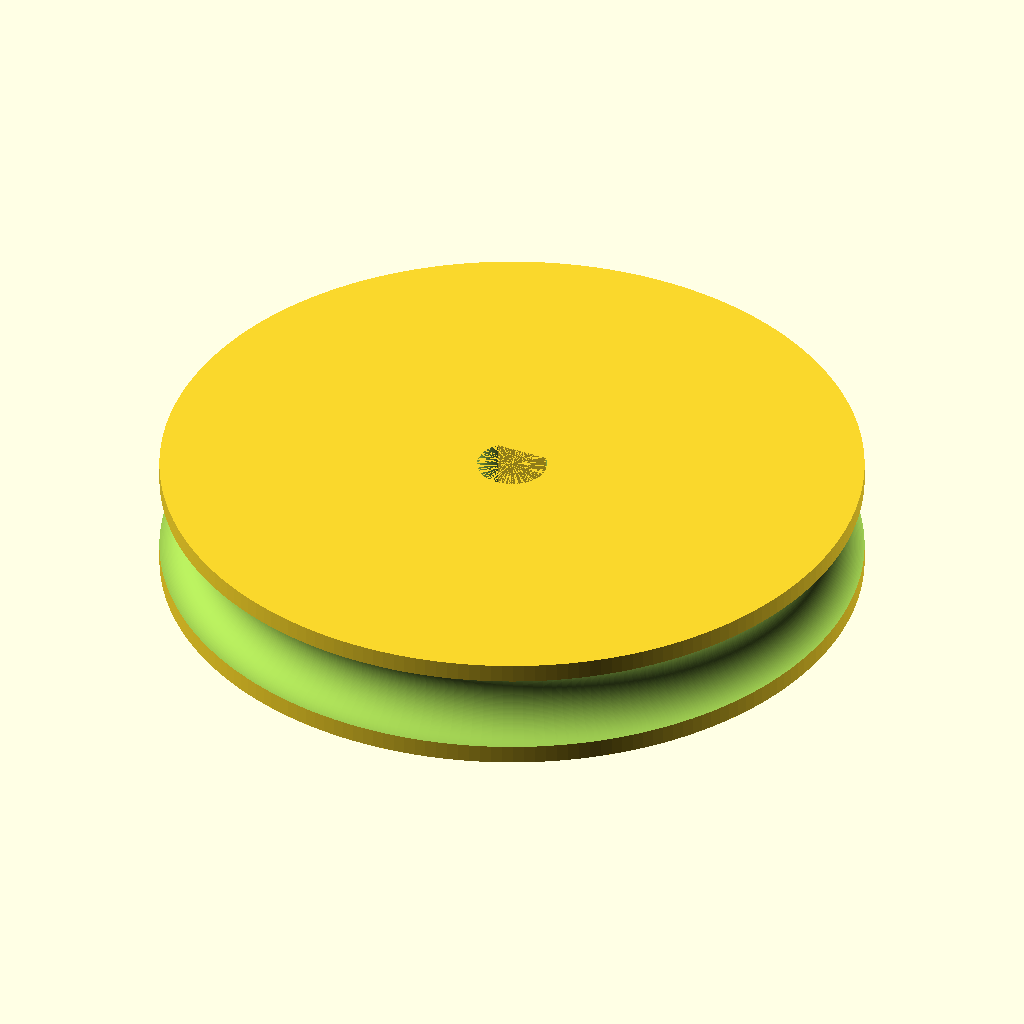
Cell 1: rendered with the file's own defaults.
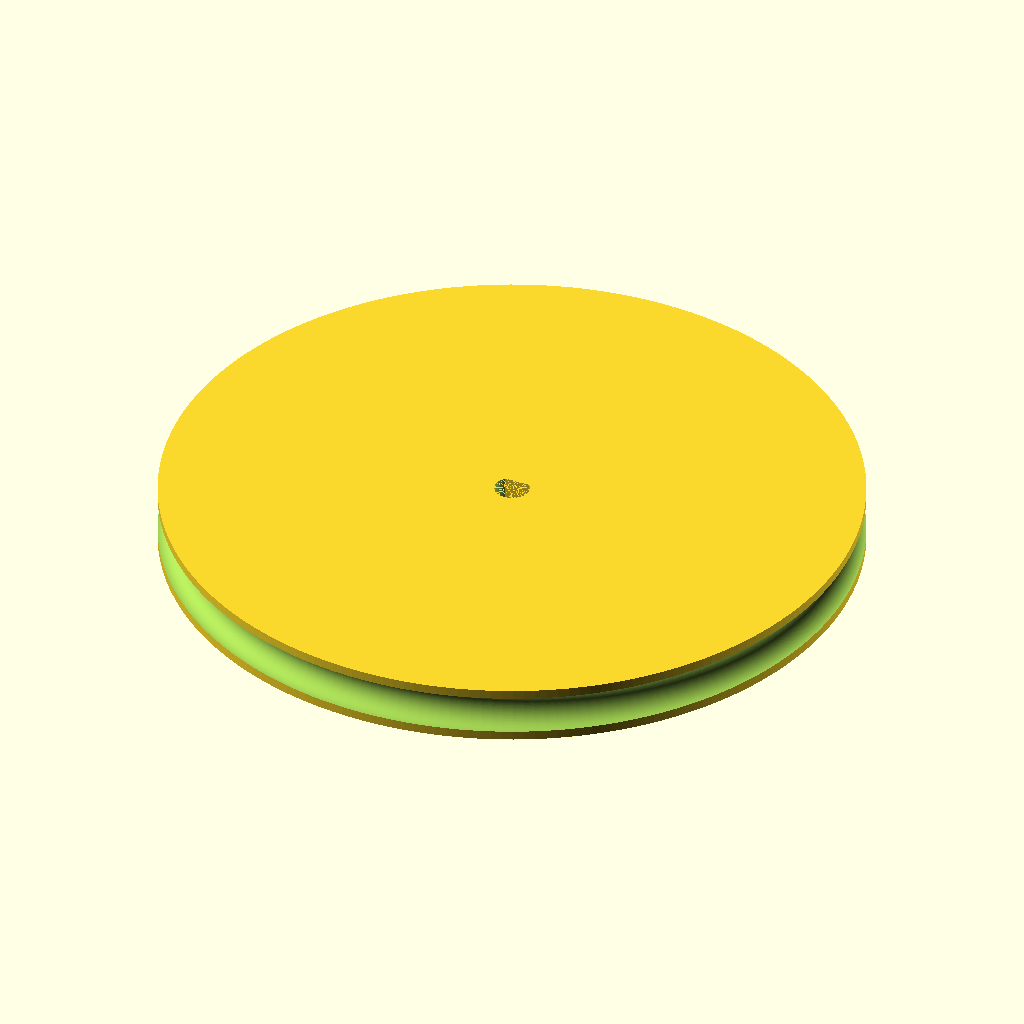
Cell 2 — wheelDiameter set to 60, the other parameters unchanged.
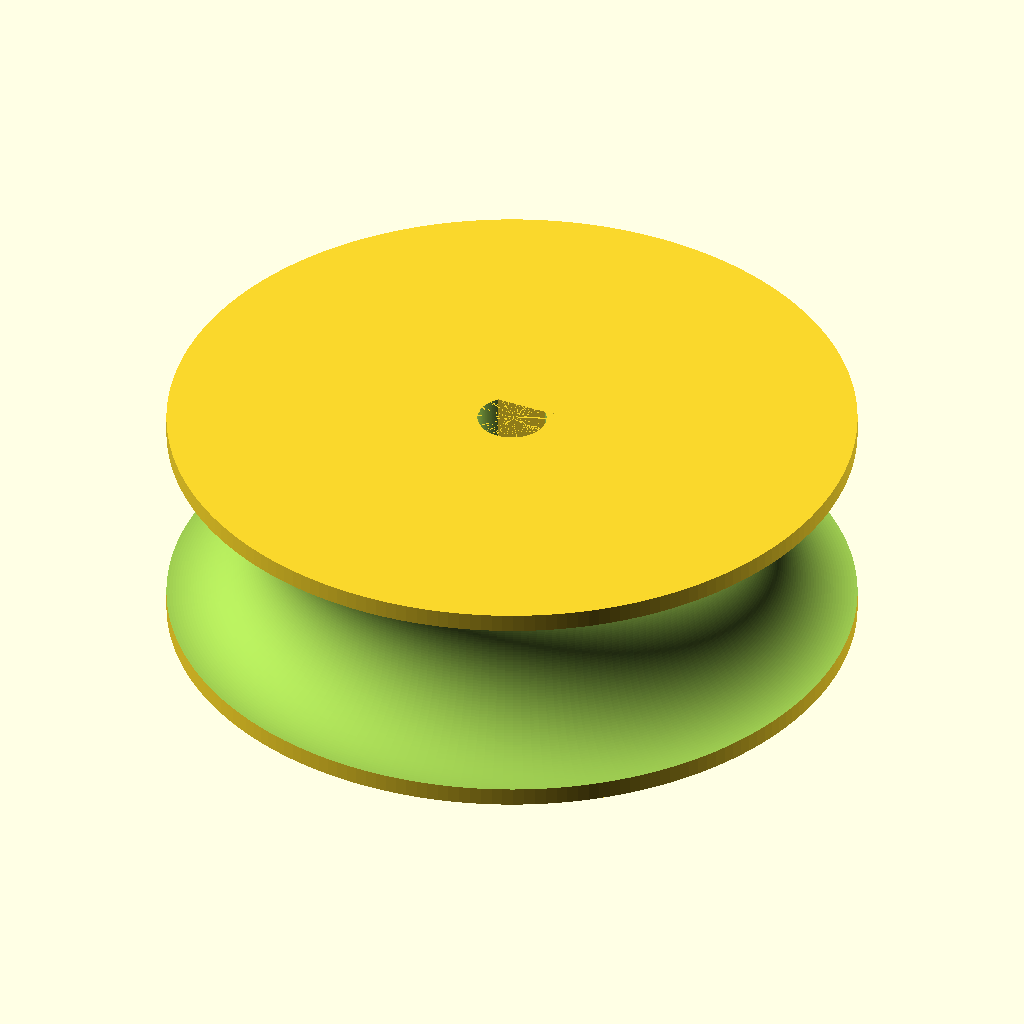
Cell 3 — wheelWidth set to 10, the other parameters unchanged.
All cells are drawn from the same view direction (rotation 55°, 0°, 25°, orthographic, colour scheme Cornfield), but the view is re-fitted for each cell, so position and scale can differ between cells as well as the parameter.
The OpenSCAD source (inputs/thingiverse/files/thing-2566315/files/CustomizableWheel.scad):
//SHAFT
shaftDiameter=3;    //mm
chamfer=2.5;        //mm


//WHEEL
wheelDiameter=30;   //mm
wheelWidth=5;       //mm


circleEdges=200;




translate([-shaftDiameter/2.0,chamfer-(shaftDiameter/2.0),0]) cube([shaftDiameter,shaftDiameter-chamfer,wheelWidth]);

difference(){
    difference(){
        cylinder(d=wheelDiameter,h=wheelWidth,$fn=circleEdges);
        cylinder(d=shaftDiameter,h=wheelWidth,$fn=circleEdges);
    }
    rotate_extrude($fn=circleEdges) translate([wheelDiameter/2.0,wheelWidth/2.0,0]) circle(d=wheelWidth-1.6,$fn=circleEdges);
}
Customizer parameters (derived from the source; name, type, default, range or options):
shaftDiameter: number, default 3
chamfer: number, default 2.5
wheelDiameter: number, default 30
wheelWidth: number, default 5
circleEdges: number, default 200
